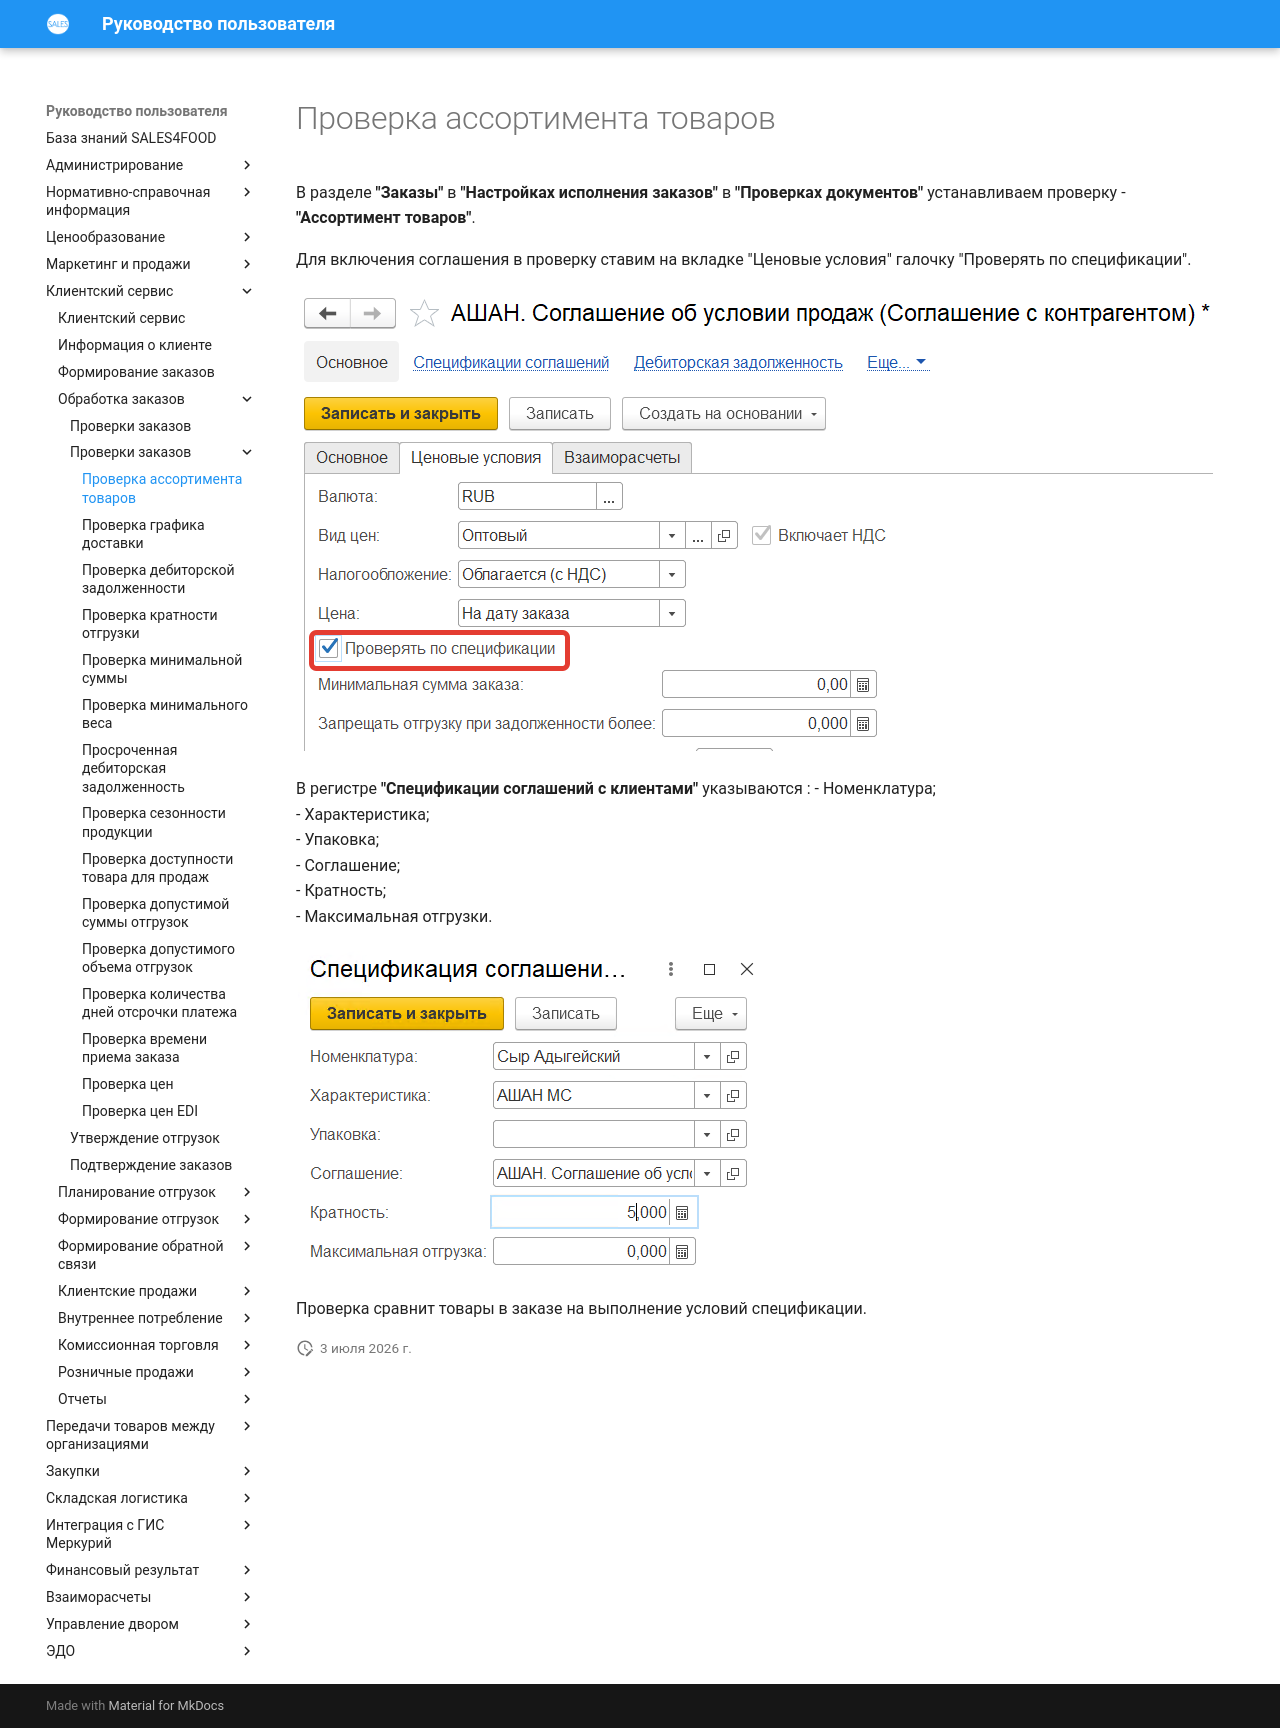

repository: Konstanta-it/sales4food · page: CustomerService/OrderProcessing/CheckingOrders/CheckingForProductAssortment/index.html · generator: mkdocs

# Проверка ассортимента товаров

В разделе **"Заказы"** в **"Настройках исполнения заказов"** в **"Проверках документов"** устанавливаем проверку - **"Ассортимент товаров"**.

Для включения соглашения в проверку ставим на вкладке "Ценовые условия" галочку "Проверять по спецификации".

[![5][5]][5]

В регистре **"Спецификации соглашений с клиентами"** указываются : 
- Номенклатура;  
- Характеристика;  
- Упаковка;  
- Соглашение;  
- Кратность;  
- Максимальная отгрузки.

[![7][7]][7]

Проверка сравнит товары в заказе на выполнение условий спецификации. 

[5]: CheckingForProductAssortment.assets/5.png
[7]: CheckingForProductAssortment.assets/7.png
